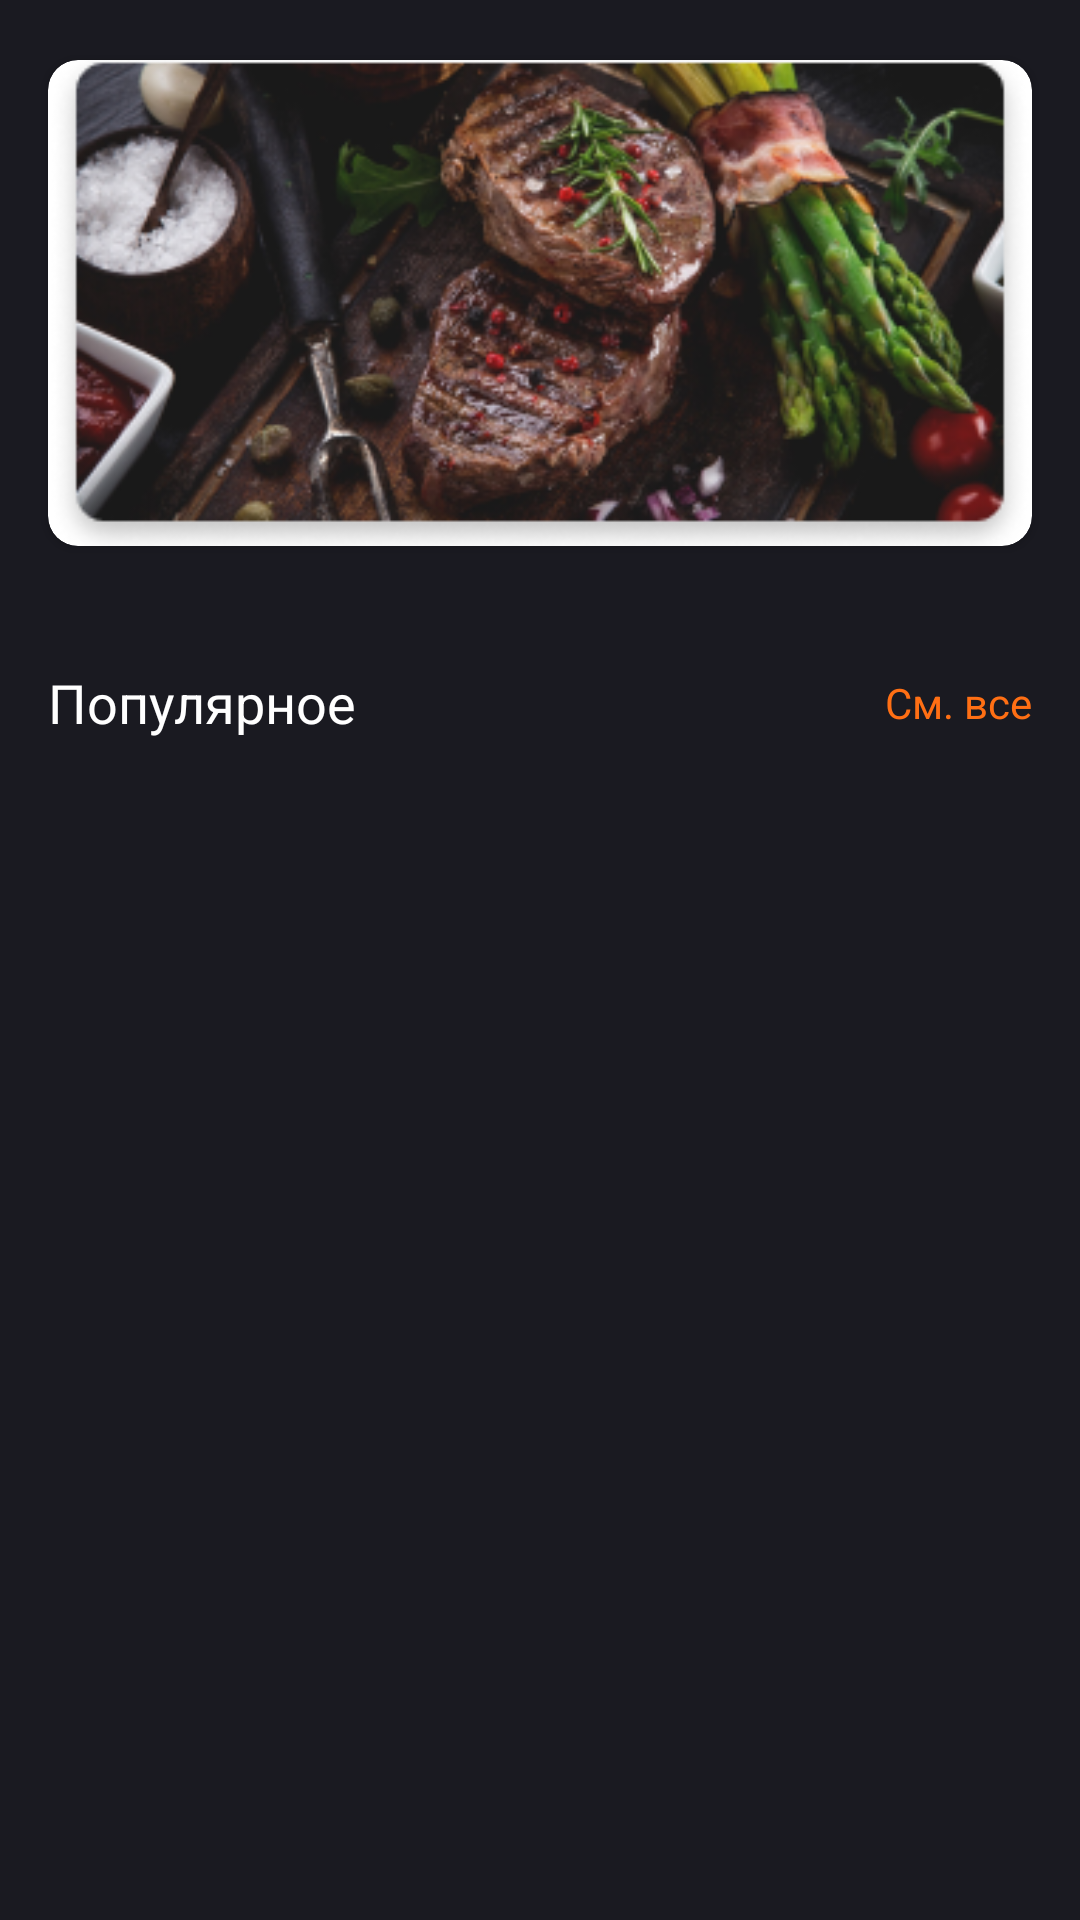

Produce the Android XML layout that renders to this screen, including the resource entries it uses.
<!-- AndroidManifest.xml: application theme AppTheme -->
<!-- res/layout/fragment_home.xml -->
<?xml version="1.0" encoding="utf-8"?>
<ScrollView xmlns:android="http://schemas.android.com/apk/res/android"
    xmlns:app="http://schemas.android.com/apk/res-auto"
    xmlns:tools="http://schemas.android.com/tools"
    android:id="@+id/scroll_layout"
    android:layout_width="match_parent"
    android:layout_height="match_parent"
    android:background="@color/color_background"
    >

    <androidx.constraintlayout.widget.ConstraintLayout
        android:layout_width="match_parent"
        android:layout_height="wrap_content"
        >

        <androidx.cardview.widget.CardView
            android:id="@+id/iv_logo_background"
            android:layout_width="match_parent"
            android:layout_height="162dp"
            android:layout_marginTop="20dp"
            android:layout_marginStart="@dimen/standart_margin_16dp"
            android:layout_marginEnd="@dimen/standart_margin_16dp"
            app:layout_constraintStart_toStartOf="parent"
            app:layout_constraintEnd_toEndOf="parent"
            app:layout_constraintTop_toTopOf="parent"
            app:cardCornerRadius="@dimen/corner_10dp"
            >

            <ImageView
                android:id="@+id/iv_logo"
                android:layout_width="wrap_content"
                android:layout_height="wrap_content"
                android:scaleType="centerCrop"
                android:src="@drawable/logo_background"
                />

        </androidx.cardview.widget.CardView>

        <androidx.constraintlayout.widget.ConstraintLayout
            android:id="@+id/layout_recommend"
            android:layout_width="match_parent"
            android:layout_height="wrap_content"
            android:orientation="horizontal"
            android:layout_marginTop="@dimen/maxi_margin_40p"
            android:visibility="gone"
            app:layout_constraintStart_toStartOf="parent"
            app:layout_constraintEnd_toEndOf="parent"
            app:layout_constraintTop_toBottomOf="@id/iv_logo_background"
            tools:visibility="visible"
            >

            <TextView
                android:id="@+id/tv_recommend"
                android:layout_width="wrap_content"
                android:layout_height="wrap_content"
                android:layout_marginStart="@dimen/standart_margin_16dp"
                android:text="@string/home_recommend_label"
                style="@style/Text.18.White"
                app:layout_constraintStart_toStartOf="parent"
                app:layout_constraintTop_toTopOf="parent"
                />

            <TextView
                android:id="@+id/tv_recommend_view"
                android:layout_width="wrap_content"
                android:layout_height="wrap_content"
                android:layout_marginEnd="@dimen/standart_margin_16dp"
                android:text="@string/home_view_all"
                style="@style/Text.Orange"
                app:layout_constraintEnd_toEndOf="parent"
                app:layout_constraintTop_toTopOf="@id/tv_recommend"
                app:layout_constraintBottom_toBottomOf="@id/tv_recommend"
                />

            <androidx.recyclerview.widget.RecyclerView
                android:id="@+id/rv_recommend"
                android:layout_width="match_parent"
                android:layout_height="wrap_content"
                android:layout_marginTop="@dimen/standart_margin_20dp"
                app:layout_constraintTop_toBottomOf="@id/tv_recommend"
                app:layout_constraintStart_toStartOf="parent"
                app:layout_constraintEnd_toEndOf="parent"
                />

        </androidx.constraintlayout.widget.ConstraintLayout>

        <androidx.constraintlayout.widget.ConstraintLayout
            android:id="@+id/layout_best"
            android:layout_width="match_parent"
            android:layout_height="wrap_content"
            android:orientation="horizontal"
            android:layout_marginTop="@dimen/maxi_margin_40p"
            android:visibility="gone"
            app:layout_constraintStart_toStartOf="parent"
            app:layout_constraintEnd_toEndOf="parent"
            app:layout_constraintTop_toBottomOf="@id/layout_recommend"
            tools:visibility="visible"
            >

            <TextView
                android:id="@+id/tv_best"
                android:layout_width="wrap_content"
                android:layout_height="wrap_content"
                android:layout_marginStart="@dimen/standart_margin_16dp"
                android:text="@string/home_best_label"
                style="@style/Text.18.White"
                app:layout_constraintStart_toStartOf="parent"
                app:layout_constraintTop_toTopOf="parent"
                />

            <TextView
                android:id="@+id/tv_best_view"
                android:layout_width="wrap_content"
                android:layout_height="wrap_content"
                android:layout_marginEnd="@dimen/standart_margin_16dp"
                android:text="@string/home_view_all"
                style="@style/Text.Orange"
                app:layout_constraintEnd_toEndOf="parent"
                app:layout_constraintTop_toTopOf="@id/tv_best"
                app:layout_constraintBottom_toBottomOf="@id/tv_best"
                />

            <androidx.recyclerview.widget.RecyclerView
                android:id="@+id/rv_best"
                android:layout_width="match_parent"
                android:layout_height="wrap_content"
                android:layout_marginTop="@dimen/standart_margin_20dp"
                app:layout_constraintTop_toBottomOf="@id/tv_best"
                app:layout_constraintStart_toStartOf="parent"
                app:layout_constraintEnd_toEndOf="parent"
                />

        </androidx.constraintlayout.widget.ConstraintLayout>

        <androidx.constraintlayout.widget.ConstraintLayout
            android:id="@+id/layout_popular"
            android:layout_width="match_parent"
            android:layout_height="wrap_content"
            android:orientation="horizontal"
            android:layout_marginTop="@dimen/maxi_margin_40p"
            app:layout_constraintStart_toStartOf="parent"
            app:layout_constraintEnd_toEndOf="parent"
            app:layout_constraintTop_toBottomOf="@id/layout_best"
            >

            <TextView
                android:id="@+id/tv_popular"
                android:layout_width="wrap_content"
                android:layout_height="wrap_content"
                android:layout_marginStart="@dimen/standart_margin_16dp"
                android:text="@string/home_popular_label"
                style="@style/Text.18.White"
                app:layout_constraintStart_toStartOf="parent"
                app:layout_constraintTop_toTopOf="parent"
                />

            <TextView
                android:id="@+id/tv_popular_view"
                android:layout_width="wrap_content"
                android:layout_height="wrap_content"
                android:layout_marginEnd="@dimen/standart_margin_16dp"
                android:text="@string/home_view_all"
                style="@style/Text.Orange"
                app:layout_constraintEnd_toEndOf="parent"
                app:layout_constraintTop_toTopOf="@id/tv_popular"
                app:layout_constraintBottom_toBottomOf="@id/tv_popular"
                />

            <androidx.recyclerview.widget.RecyclerView
                android:id="@+id/rv_popular"
                android:layout_width="match_parent"
                android:layout_height="wrap_content"
                android:layout_marginTop="@dimen/standart_margin_20dp"
                app:layout_constraintTop_toBottomOf="@id/tv_popular"
                app:layout_constraintStart_toStartOf="parent"
                app:layout_constraintEnd_toEndOf="parent"
                />

        </androidx.constraintlayout.widget.ConstraintLayout>

    </androidx.constraintlayout.widget.ConstraintLayout>

</ScrollView>
<!-- resources referenced by this layout -->
<resources>
  <color name="color_background">#1A1A21</color>
  <dimen name="corner_10dp">10dp</dimen>
  <dimen name="maxi_margin_40p">40dp</dimen>
  <dimen name="standart_margin_16dp">16dp</dimen>
  <dimen name="standart_margin_20dp">20dp</dimen>
  <!-- drawable logo_background: png bitmap (drawable, 127669 bytes) -->
  <string name="home_best_label">Лучшее</string>
  <string name="home_popular_label">Популярное</string>
  <string name="home_recommend_label">Рекомендуем</string>
  <string name="home_view_all">См. все</string>
  <style name="Text.18.White">
          <item name="android:textColor">@color/color_text_light</item>
      </style>
  <style name="Text.Orange">
          <item name="android:textColor">@color/color_accent_orange</item>
      </style>
  <style name="AppTheme" parent="Theme.MaterialComponents.Light.NoActionBar">
          
          <item name="android:windowLightStatusBar">false</item>
          <item name="colorPrimary">@color/color_primary</item>
          <item name="colorAccent">@color/color_accent_orange</item>
  
          <item name="android:statusBarColor">@color/color_black</item>
          <item name="android:windowBackground">@color/color_primary</item>
          <item name="android:navigationBarColor">@color/color_black</item>
          <item name="android:dialogTheme">@style/ReviewDialogTheme</item>
  
          
  
          
  
         
  
          <item name="searchViewStyle">@style/MySearchViewStyle</item>
      </style>
  <color name="color_text_light">#FFFFFF</color>
  <color name="color_accent_orange">#FF6F14</color>
  <color name="color_primary">#24222C</color>
  <color name="color_black">#000000</color>
  <style name="ReviewDialogTheme" parent="AppTheme">
          <item name="android:windowBackground">@android:color/transparent</item>
          <item name="android:windowNoTitle">true</item>
          <item name="android:windowIsFloating">true</item>
          <item name="android:windowCloseOnTouchOutside">true</item>
      </style>
  <style name="MySearchViewStyle" parent="Widget.AppCompat.SearchView">
          <item name="searchHintIcon">@null</item>
      </style>
</resources>
